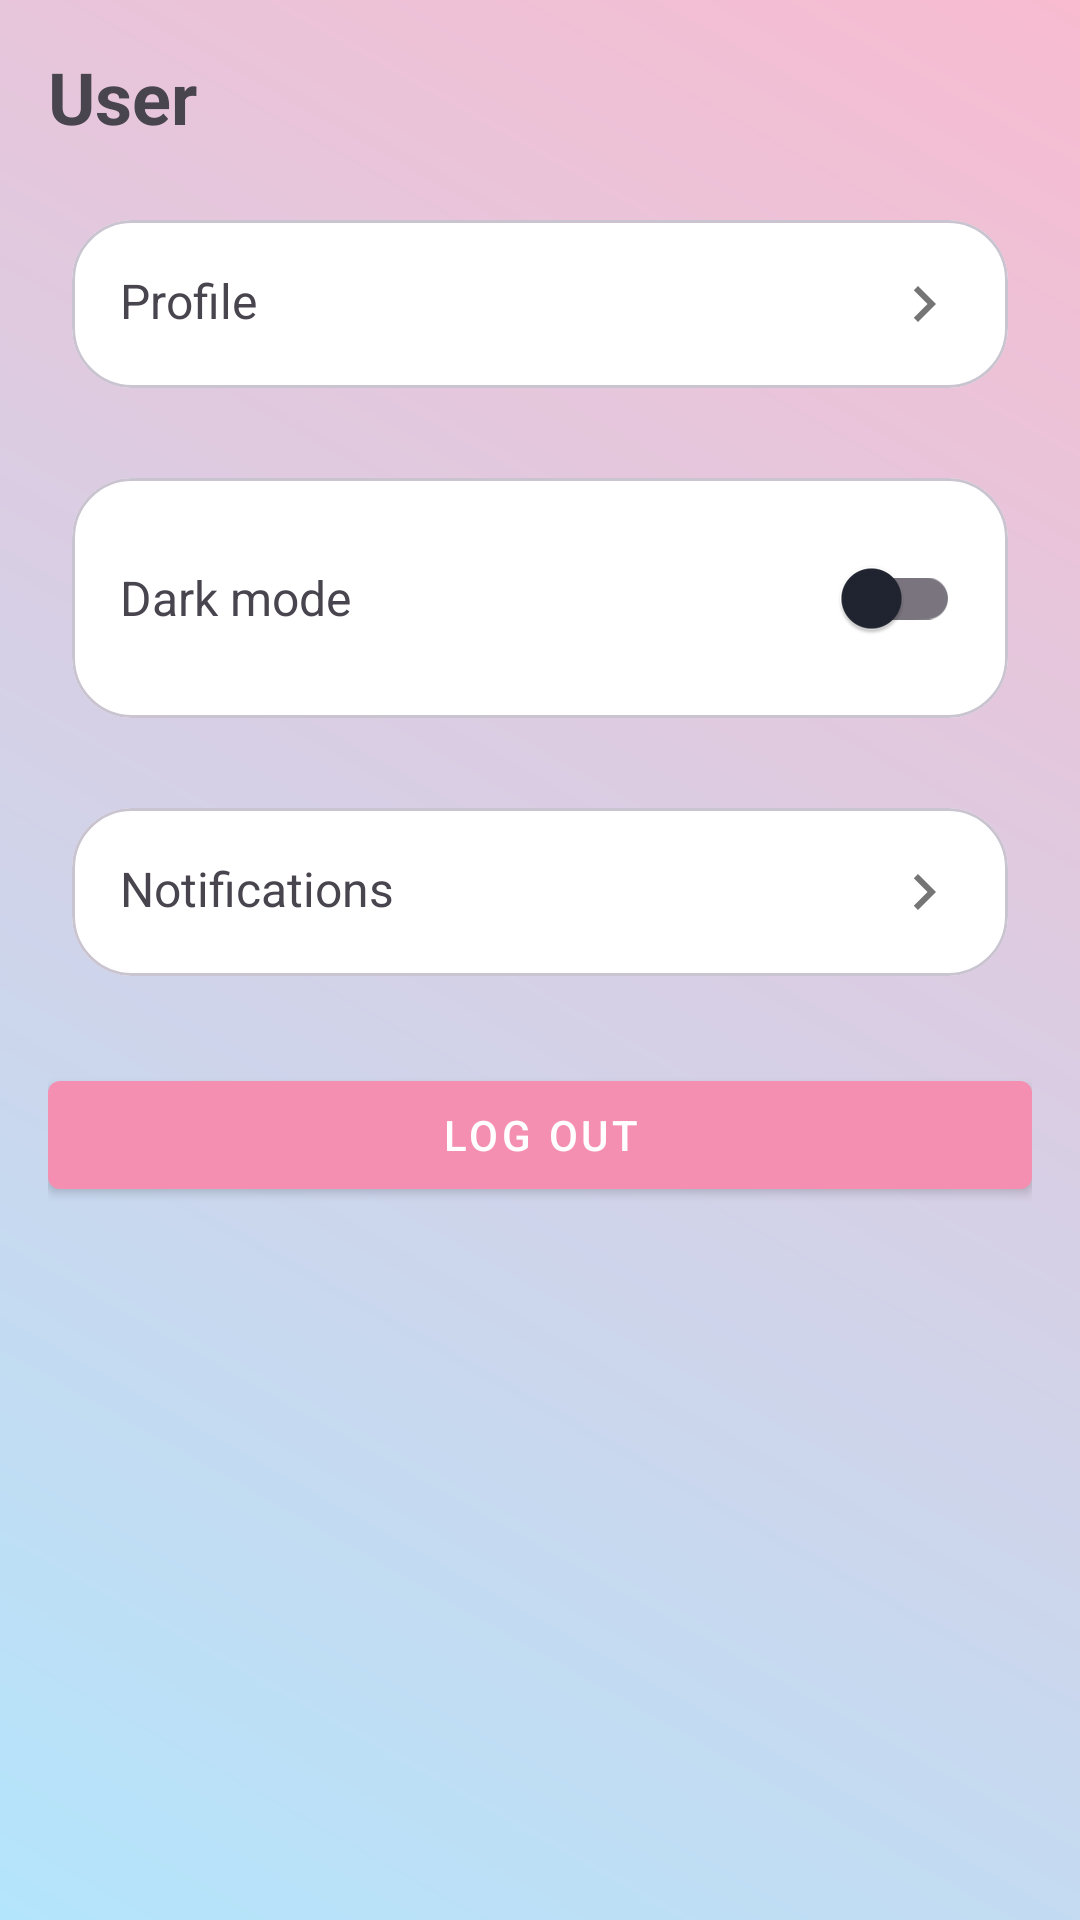

Reconstruct the res/layout file that produces this screen, plus the resources it refers to.
<!-- AndroidManifest.xml: application theme Theme.Complete -->
<!-- res/layout/fragment_settings.xml -->
<?xml version="1.0" encoding="utf-8"?>
<ScrollView xmlns:android="http://schemas.android.com/apk/res/android"
    xmlns:app="http://schemas.android.com/apk/res-auto"
    android:layout_width="match_parent"
    android:background="@drawable/bg_pastel_gradient"
    android:layout_height="match_parent">

    <androidx.constraintlayout.widget.ConstraintLayout
        android:id="@+id/rootSettings"
        android:layout_width="match_parent"
        android:layout_height="wrap_content"
        android:padding="16dp">

        
        <TextView
            android:id="@+id/textUserName"
            android:layout_width="0dp"
            android:layout_height="wrap_content"
            android:textStyle="bold"
            android:textSize="24sp"
            android:text="@string/settings_default_user_name"
            app:layout_constraintTop_toTopOf="parent"
            app:layout_constraintStart_toStartOf="parent"
            app:layout_constraintEnd_toEndOf="parent"/>

        
        <com.google.android.material.card.MaterialCardView
            android:id="@+id/cardProfile"
            android:layout_width="0dp"
            android:layout_height="wrap_content"
            android:layout_marginTop="16dp"
            app:cardCornerRadius="20dp"
            app:cardUseCompatPadding="true"
            app:layout_constraintTop_toBottomOf="@id/textUserName"
            app:layout_constraintStart_toStartOf="parent"
            app:layout_constraintEnd_toEndOf="parent">
            
            <LinearLayout
                android:layout_width="match_parent"
                android:layout_height="wrap_content"
                android:orientation="horizontal"
                android:padding="16dp">

                <TextView
                    android:layout_width="0dp"
                    android:layout_height="wrap_content"
                    android:text="@string/settings_profile"
                    android:textSize="16sp"
                    android:layout_weight="1"/>

                <ImageView
                    android:layout_width="24dp"
                    android:layout_height="24dp"
                    app:srcCompat="@drawable/ic_chevron_right"/>
            </LinearLayout>
        </com.google.android.material.card.MaterialCardView>

        
        <com.google.android.material.card.MaterialCardView
            android:id="@+id/cardTheme"
            android:layout_width="0dp"
            android:layout_height="wrap_content"
            android:layout_marginTop="12dp"
            app:cardCornerRadius="20dp"
            app:cardUseCompatPadding="true"
            app:layout_constraintTop_toBottomOf="@id/cardProfile"
            app:layout_constraintStart_toStartOf="parent"
            app:layout_constraintEnd_toEndOf="parent">

            <LinearLayout
                android:layout_width="match_parent"
                android:layout_height="wrap_content"
                android:orientation="horizontal"
                android:padding="16dp"
                android:gravity="center_vertical">

                <TextView
                    android:id="@+id/textTheme"
                    android:layout_width="0dp"
                    android:layout_height="wrap_content"
                    android:text="@string/settings_dark_mode"
                    android:textSize="16sp"
                    android:layout_weight="1"/>

                <com.google.android.material.switchmaterial.SwitchMaterial
                    android:id="@+id/switchTheme"
                    android:layout_width="wrap_content"
                    android:layout_height="wrap_content"/>
            </LinearLayout>
        </com.google.android.material.card.MaterialCardView>

        
        <com.google.android.material.card.MaterialCardView
            android:id="@+id/cardNotifications"
            android:layout_width="0dp"
            android:layout_height="wrap_content"
            android:layout_marginTop="12dp"
            app:cardCornerRadius="20dp"
            app:cardUseCompatPadding="true"
            app:layout_constraintTop_toBottomOf="@id/cardTheme"
            app:layout_constraintStart_toStartOf="parent"
            app:layout_constraintEnd_toEndOf="parent">

            <LinearLayout
                android:layout_width="match_parent"
                android:layout_height="wrap_content"
                android:orientation="horizontal"
                android:padding="16dp">

                <TextView
                    android:layout_width="0dp"
                    android:layout_height="wrap_content"
                    android:text="@string/settings_notifications"
                    android:textSize="16sp"
                    android:layout_weight="1"/>

                <ImageView
                    android:layout_width="24dp"
                    android:layout_height="24dp"
                    app:srcCompat="@drawable/ic_chevron_right"/>
            </LinearLayout>
        </com.google.android.material.card.MaterialCardView>

        
        <com.google.android.material.button.MaterialButton
            android:id="@+id/btnLogout"
            style="@style/Widget.MaterialComponents.Button"
            android:layout_width="0dp"
            android:layout_height="wrap_content"
            android:layout_marginTop="20dp"
            android:text="@string/settings_logout"
            app:layout_constraintTop_toBottomOf="@id/cardNotifications"
            app:layout_constraintStart_toStartOf="parent"
            app:layout_constraintEnd_toEndOf="parent"/>

    </androidx.constraintlayout.widget.ConstraintLayout>
</ScrollView>
<!-- resources referenced by this layout -->
<resources>
  <!-- drawable bg_pastel_gradient (drawable) -->
  <?xml version="1.0" encoding="utf-8"?>
  <shape xmlns:android="http://schemas.android.com/apk/res/android"
      android:shape="rectangle">
      
      <gradient
          android:type="linear"
          android:angle="225"
          android:startColor="@color/pastel_pink"
          android:endColor="@color/pastel_blue" />
  </shape>
  <!-- drawable ic_chevron_right (drawable) -->
  <?xml version="1.0" encoding="utf-8"?>
  <vector xmlns:android="http://schemas.android.com/apk/res/android"
      android:width="24dp"
      android:height="24dp"
      android:viewportWidth="24"
      android:viewportHeight="24">
      <path
          android:fillColor="#8A000000"
          android:pathData="M8.59,16.59 L13.17,12 8.59,7.41 10,6 16,12 10,18z"/>
  </vector>
  <string name="settings_dark_mode">Dark mode</string>
  <string name="settings_default_user_name">User</string>
  <string name="settings_logout">Log out</string>
  <string name="settings_notifications">Notifications</string>
  <string name="settings_profile">Profile</string>
  <style name="Theme.Complete" parent="Theme.Material3.Light.NoActionBar">
          <item name="colorPrimary">@color/primary</item>
          <item name="colorOnPrimary">@color/onPrimary</item>
          <item name="colorSecondary">@color/secondary</item>
          <item name="colorOnSecondary">@color/onSecondary</item>
          <item name="colorSurface">@color/surface</item>
          <item name="colorOnSurface">@color/onSurface</item>
          <item name="colorSurfaceVariant">@color/surfaceVariant</item>
  
          <item name="android:statusBarColor">@android:color/transparent</item>
          <item name="android:navigationBarColor">@android:color/transparent</item>
          <item name="android:windowLightStatusBar">true</item>
  
          <item name="materialButtonStyle">@style/Btn.Primary</item>
          <item name="textInputStyle">@style/Input.Outlined</item>
      </style>
  <color name="pastel_pink">#F8BBD0</color>
  <color name="pastel_blue">#B3E5FC</color>
  <color name="primary">#F48FB1</color>
  <color name="onPrimary">#FFFFFFFF</color>
  <color name="secondary">#81D4FA</color>
  <color name="onSecondary">#FF003247</color>
  <color name="surface">#FFFFFFFF</color>
  <color name="onSurface">#FF1F2430</color>
  <color name="surfaceVariant">#80FFFFFF</color>
  <style name="Btn.Primary" parent="Widget.Material3.Button">
          <item name="backgroundTint">@color/primary</item>
          <item name="android:textColor">@color/onPrimary</item>
          <item name="cornerRadius">24dp</item>
      </style>
  <style name="Input.Outlined" parent="Widget.Material3.TextInputLayout.OutlinedBox">
          <item name="boxStrokeColor">@color/primary</item>
          <item name="boxStrokeWidth">1dp</item>
          <item name="boxStrokeWidthFocused">2dp</item>
          <item name="hintTextColor">@color/hintText</item>
      </style>
  <color name="hintText">#99000000</color>
</resources>
